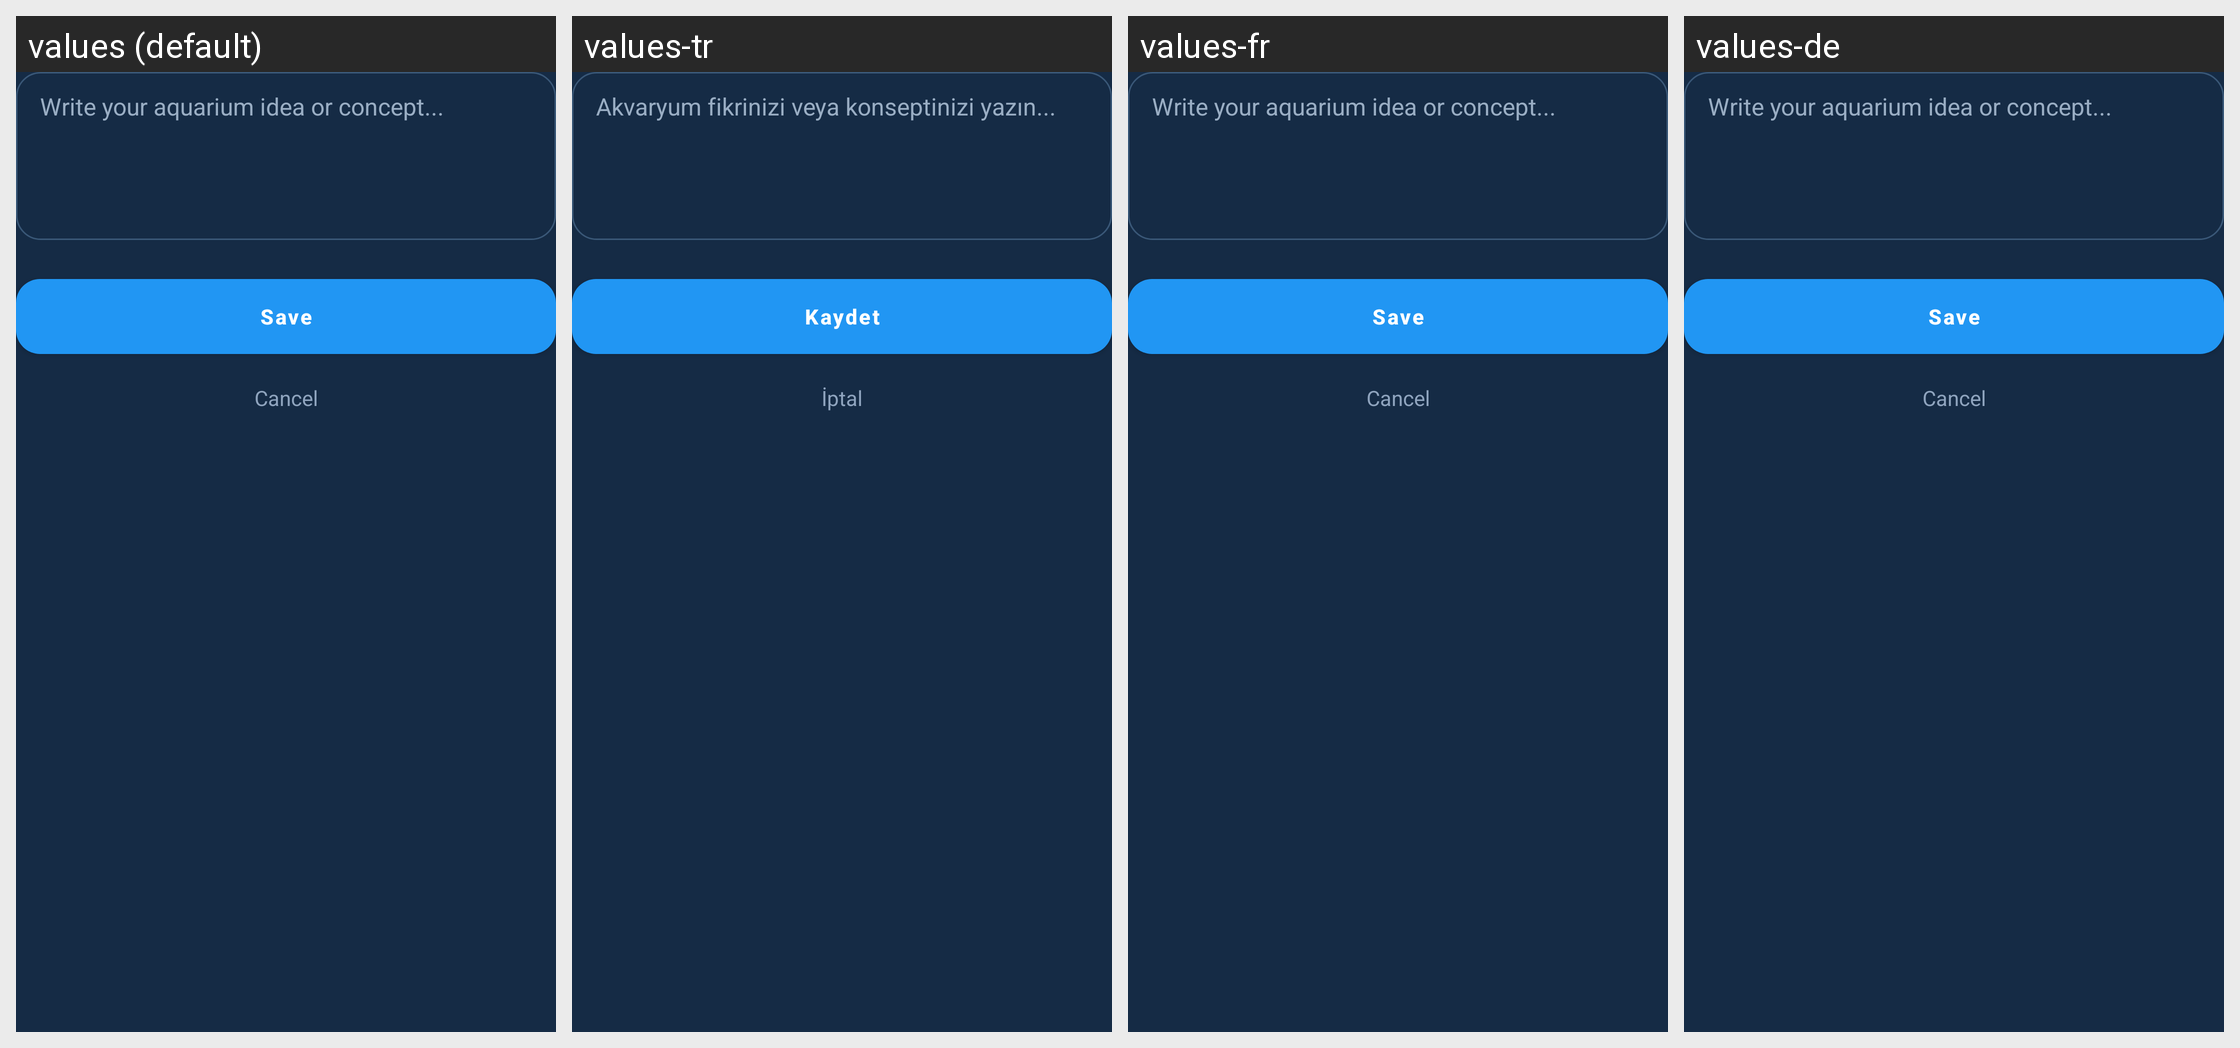

Locale-by-locale string values for the Android screen shown in this grid:
Android screen res/layout/content_sheet_idea.xml rendered under 4 locales, left to right: values (default), values-tr, values-fr, values-de. Device: Nexus 5 (rendered at 1080×1920; each locale shown at half size, 540×960, under a caption strip naming it); theme AppTheme.
Other locales in the repository, not shown: values-es.
Strings drawn on this screen, with the default value and each locale's value (text and hints the layout hard-codes, and strings that could not be matched under every locale, appear in the picture but are not listed):

aquarium_hint_tank_idea
  values: Write your aquarium idea or concept...
  values-tr: Akvaryum fikrinizi veya konseptinizi yazın...
  values-fr: Write your aquarium idea or concept...  [not translated; the default value is used]
  values-de: Write your aquarium idea or concept...  [not translated; the default value is used]

common_save
  values: Save
  values-tr: Kaydet
  values-fr: Save  [not translated; the default value is used]
  values-de: Save  [not translated; the default value is used]

common_cancel
  values: Cancel
  values-tr: İptal
  values-fr: Cancel  [not translated; the default value is used]
  values-de: Cancel  [not translated; the default value is used]
